Run: headless pygame with SDL's dummy video driver; simulated clock (each Clock.tick advances the game by its frame time, no real sleeping); random seed 0; keys injected as events and as key.get_pressed() state; no mouse input.
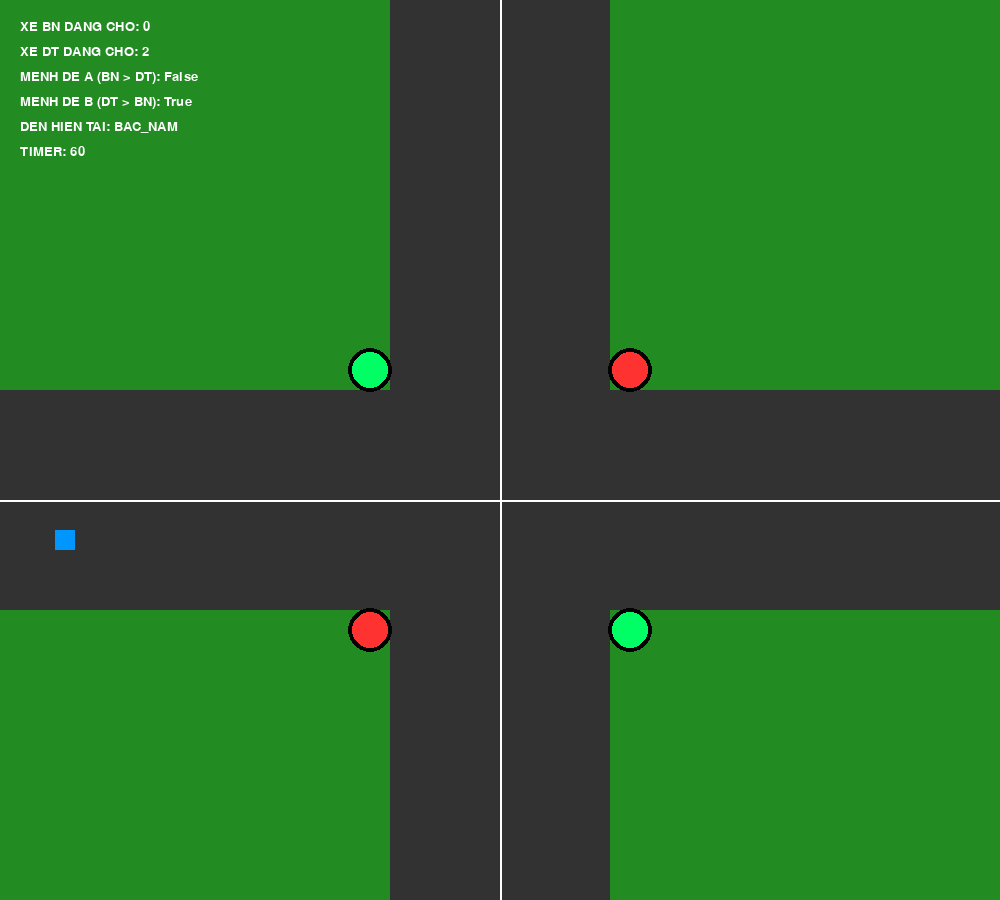
Frame 1 of 4 · flips 1–60 · no input
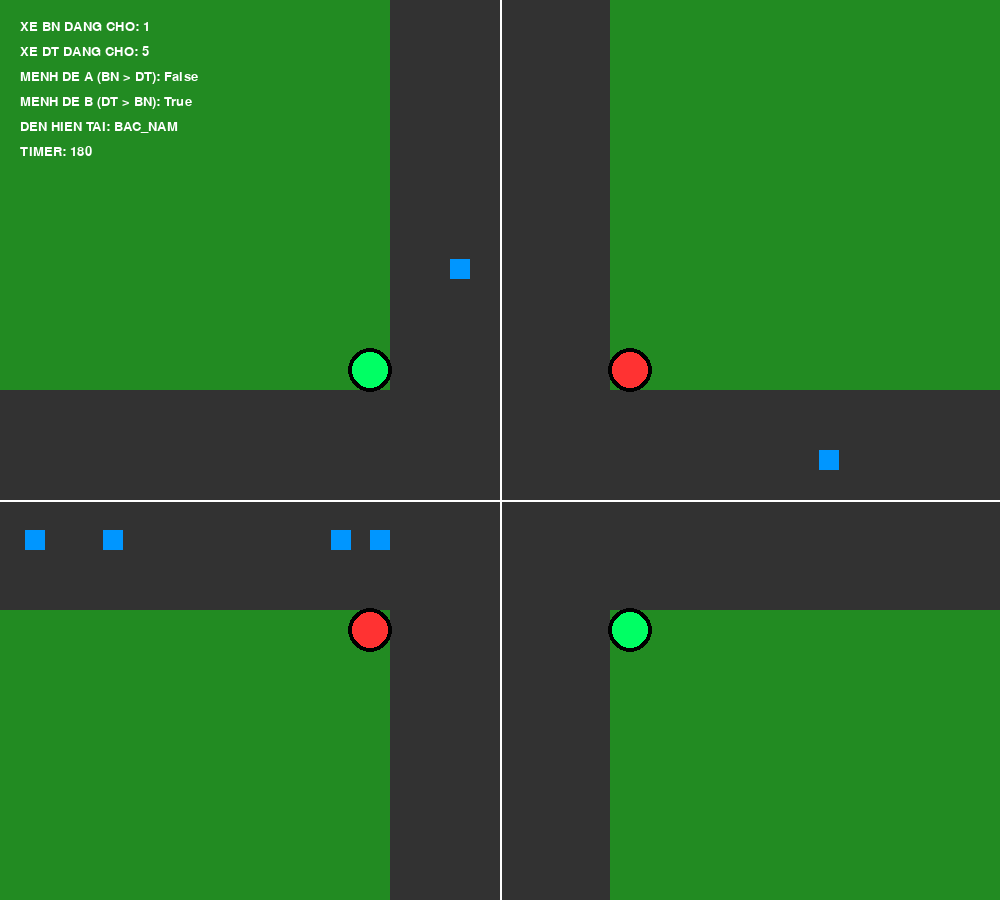
Frame 2 of 4 · flips 61–180 · tapped SPACE, RETURN · held RIGHT (→), D
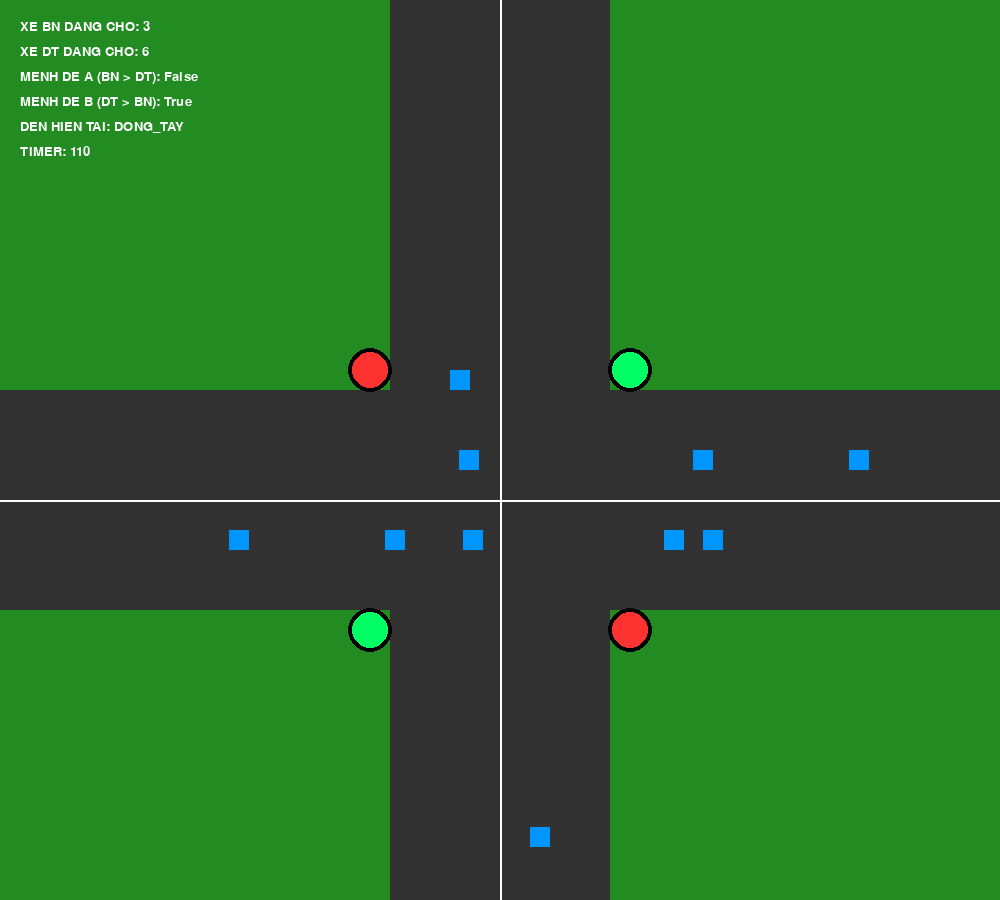
Frame 3 of 4 · flips 181–300 · held DOWN (↓), S
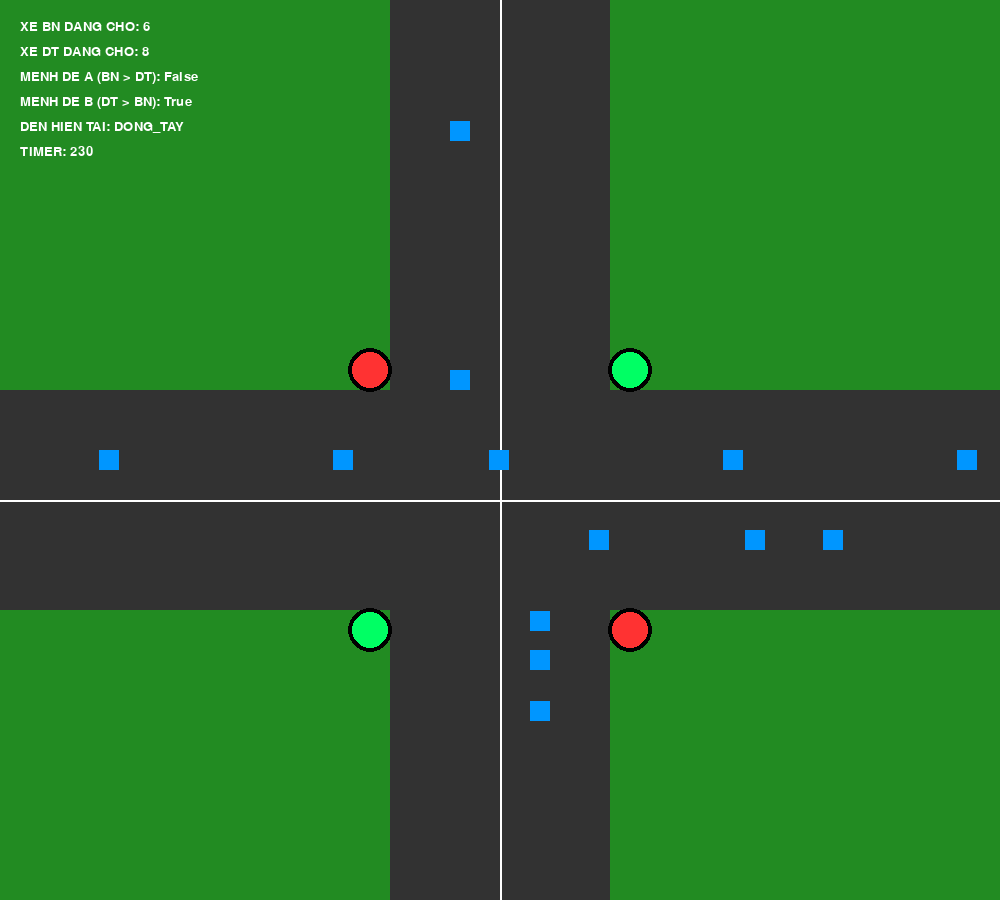
Frame 4 of 4 · flips 301–420 · held LEFT (←), A, UP (↑), W

The pygame program that drew these frames:

import pygame
import random

# --- KHỞI TẠO ---
pygame.init()
CHIEU_RONG, CHIEU_CAO = 1000, 900
man_hinh = pygame.display.set_mode((CHIEU_RONG, CHIEU_CAO))
pygame.display.set_caption("Mô phỏng Đèn Giao Thông Thông Minh - Logic Mệnh Đề")
dong_ho = pygame.time.Clock()

# --- MÀU SẮC ---
TRANG = (255, 255, 255)
DEN = (0, 0, 0)
XAM = (50, 50, 50)
XANH = (0, 255, 100)
DO = (255, 50, 50)
XANH_DUONG = (0, 150, 255)
CO = (34, 139, 34)

# --- THÔNG SỐ GIAO LỘ ---
DO_RONG_DUONG = 220
TAM = CHIEU_RONG // 2
giao_lo = pygame.Rect(TAM - DO_RONG_DUONG // 2, TAM - DO_RONG_DUONG // 2, DO_RONG_DUONG, DO_RONG_DUONG)

# --- TRẠNG THÁI ĐÈN (FSM) ---
den_xanh_hien_tai = "BAC_NAM"
bo_dem_den = 0
THOI_GIAN_CO_BAN = 180 
KHOANG_CACH_AN_TOAN = 40

# ==========================================================
# KIỂM TRA GIAO LỘ CÓ XE KHÁC HƯỚNG KHÔNG
# ==========================================================
def giao_lo_an_toan(huong_xe, danh_sach_xe):
    for xe in danh_sach_xe:
        if xe.lay_rect().colliderect(giao_lo):
            if huong_xe in ["BAC", "NAM"] and xe.huong in ["DONG", "TAY"]:
                return False
            if huong_xe in ["DONG", "TAY"] and xe.huong in ["BAC", "NAM"]:
                return False
    return True

# ==========================================================
# LỚP XE
# ==========================================================
class Xe:
    def __init__(self, huong):
        self.huong = huong
        self.toc_do = 3
        self.kich_thuoc = 20
        
        if huong == "BAC":
            self.x, self.y = TAM - 50, -50
            self.vx, self.vy = 0, self.toc_do
        elif huong == "NAM":
            self.x, self.y = TAM + 30, CHIEU_CAO + 50
            self.vx, self.vy = 0, -self.toc_do
        elif huong == "DONG":
            self.x, self.y = CHIEU_RONG + 50, TAM - 50
            self.vx, self.vy = -self.toc_do, 0
        elif huong == "TAY":
            self.x, self.y = -50, TAM + 30
            self.vx, self.vy = self.toc_do, 0

    def lay_rect(self):
        return pygame.Rect(self.x, self.y, self.kich_thuoc, self.kich_thuoc)

    def duoc_di_chuyen(self, danh_sach_xe):
        rect_hien_tai = self.lay_rect()
        rect_du_kien = pygame.Rect(self.x + self.vx, self.y + self.vy, self.kich_thuoc, self.kich_thuoc)

        # 1. Logic Chống Đâm Xe (Khoảng cách an toàn)
        for xe_khac in danh_sach_xe:
            if xe_khac != self:
                khoang_cach = 0
                if self.huong == "BAC" and xe_khac.huong == "BAC" and xe_khac.y > self.y:
                    khoang_cach = xe_khac.y - self.y
                elif self.huong == "NAM" and xe_khac.huong == "NAM" and xe_khac.y < self.y:
                    khoang_cach = self.y - xe_khac.y
                elif self.huong == "DONG" and xe_khac.huong == "DONG" and xe_khac.x < self.x:
                    khoang_cach = self.x - xe_khac.x
                elif self.huong == "TAY" and xe_khac.huong == "TAY" and xe_khac.x > self.x:
                    khoang_cach = xe_khac.x - self.x
                
                if 0 < khoang_cach < KHOANG_CACH_AN_TOAN:
                    return False

        # 2. Logic Đèn Giao Thông & Giao Lộ
        # Chỉ check khi xe CHƯA vào giao lộ và CHUẨN BỊ đi vào
        if not rect_hien_tai.colliderect(giao_lo):
            if rect_du_kien.colliderect(giao_lo):
                # Check đèn
                if self.huong in ["BAC", "NAM"] and den_xanh_hien_tai != "BAC_NAM":
                    return False
                if self.huong in ["DONG", "TAY"] and den_xanh_hien_tai != "DONG_TAY":
                    return False
                # Check giao lộ trống (Tránh đâm ngang xe đang kẹt trong giao lộ)
                if not giao_lo_an_toan(self.huong, danh_sach_xe):
                    return False
        return True

    def cap_nhat(self, danh_sach_xe):
        if self.duoc_di_chuyen(danh_sach_xe):
            self.x += self.vx
            self.y += self.vy

    def ve(self):
        pygame.draw.rect(man_hinh, XANH_DUONG, self.lay_rect())

# ==========================================================
# CÁC HÀM HỖ TRỢ
# ==========================================================
def dem_xe(danh_sach_xe):
    bn = sum(1 for x in danh_sach_xe if x.huong in ["BAC", "NAM"] and x.y < TAM-110 or x.y > TAM+110)
    dt = sum(1 for x in danh_sach_xe if x.huong in ["DONG", "TAY"] and x.x < TAM-110 or x.x > TAM+110)
    return bn, dt

def cap_nhat_logic_den(so_bn, so_dt):
    global den_xanh_hien_tai, bo_dem_den
    bo_dem_den += 1

    # Logic Toán rời rạc: Tăng thời gian đèn xanh dựa trên số lượng xe đang chờ
    if den_xanh_hien_tai == "BAC_NAM":
        thoi_gian_cho_phep = THOI_GIAN_CO_BAN + (so_bn * 10)
    else:
        thoi_gian_cho_phep = THOI_GIAN_CO_BAN + (so_dt * 10)

    thoi_gian_cho_phep = min(thoi_gian_cho_phep, 600) # Max 10s

    if bo_dem_den >= thoi_gian_cho_phep:
        den_xanh_hien_tai = "DONG_TAY" if den_xanh_hien_tai == "BAC_NAM" else "BAC_NAM"
        bo_dem_den = 0

def ve_ha_tang():
    man_hinh.fill(CO)
    pygame.draw.rect(man_hinh, XAM, (TAM - DO_RONG_DUONG // 2, 0, DO_RONG_DUONG, CHIEU_CAO))
    pygame.draw.rect(man_hinh, XAM, (0, TAM - DO_RONG_DUONG // 2, CHIEU_RONG, DO_RONG_DUONG))
    pygame.draw.line(man_hinh, TRANG, (TAM, 0), (TAM, CHIEU_CAO), 2)
    pygame.draw.line(man_hinh, TRANG, (0, TAM), (CHIEU_RONG, TAM), 2)

def ve_den():
    m_bn = XANH if den_xanh_hien_tai == "BAC_NAM" else DO
    m_dt = XANH if den_xanh_hien_tai == "DONG_TAY" else DO
    vị_tri_den = [
        (TAM - 130, TAM - 130, m_bn), (TAM + 130, TAM - 130, m_dt),
        (TAM - 130, TAM + 130, m_dt), (TAM + 130, TAM + 130, m_bn)
    ]
    for vx, vy, mau in vị_tri_den:
        pygame.draw.circle(man_hinh, DEN, (vx, vy), 22)
        pygame.draw.circle(man_hinh, mau, (vx, vy), 18)

# --- MAIN LOOP ---
def main():
    global bo_dem_den
    danh_sach_xe = []
    bo_dem_spawn = 0
    font = pygame.font.SysFont("Consolas", 20)
    
    dang_chay = True
    while dang_chay:
        ve_ha_tang()
        for event in pygame.event.get():
            if event.type == pygame.QUIT:
                dang_chay = False

        bo_dem_spawn += 1
        if bo_dem_spawn > 25: 
            huong_moi = random.choice(["BAC", "NAM", "DONG", "TAY"])
            xe_moi = Xe(huong_moi)
            if not any(xe_moi.lay_rect().colliderect(x.lay_rect()) for x in danh_sach_xe):
                danh_sach_xe.append(xe_moi)
            bo_dem_spawn = 0

        so_bn, so_dt = dem_xe(danh_sach_xe)
        cap_nhat_logic_den(so_bn, so_dt)
        
        for xe in danh_sach_xe:
            xe.cap_nhat(danh_sach_xe)
            xe.ve()

        danh_sach_xe = [x for x in danh_sach_xe if -100 < x.x < CHIEU_RONG + 100 and -100 < x.y < CHIEU_CAO + 100]

        ve_den()
        A, B = (so_bn > so_dt), (so_dt > so_bn)
        info = [
            f"XE BN DANG CHO: {so_bn}", f"XE DT DANG CHO: {so_dt}",
            f"MENH DE A (BN > DT): {A}", f"MENH DE B (DT > BN): {B}",
            f"DEN HIEN TAI: {den_xanh_hien_tai}", f"TIMER: {bo_dem_den}"
        ]
        for i, text in enumerate(info):
            man_hinh.blit(font.render(text, True, TRANG), (20, 20 + i * 25))

        pygame.display.flip()
        dong_ho.tick(60)
    pygame.quit()

if __name__ == "__main__":
    main()
